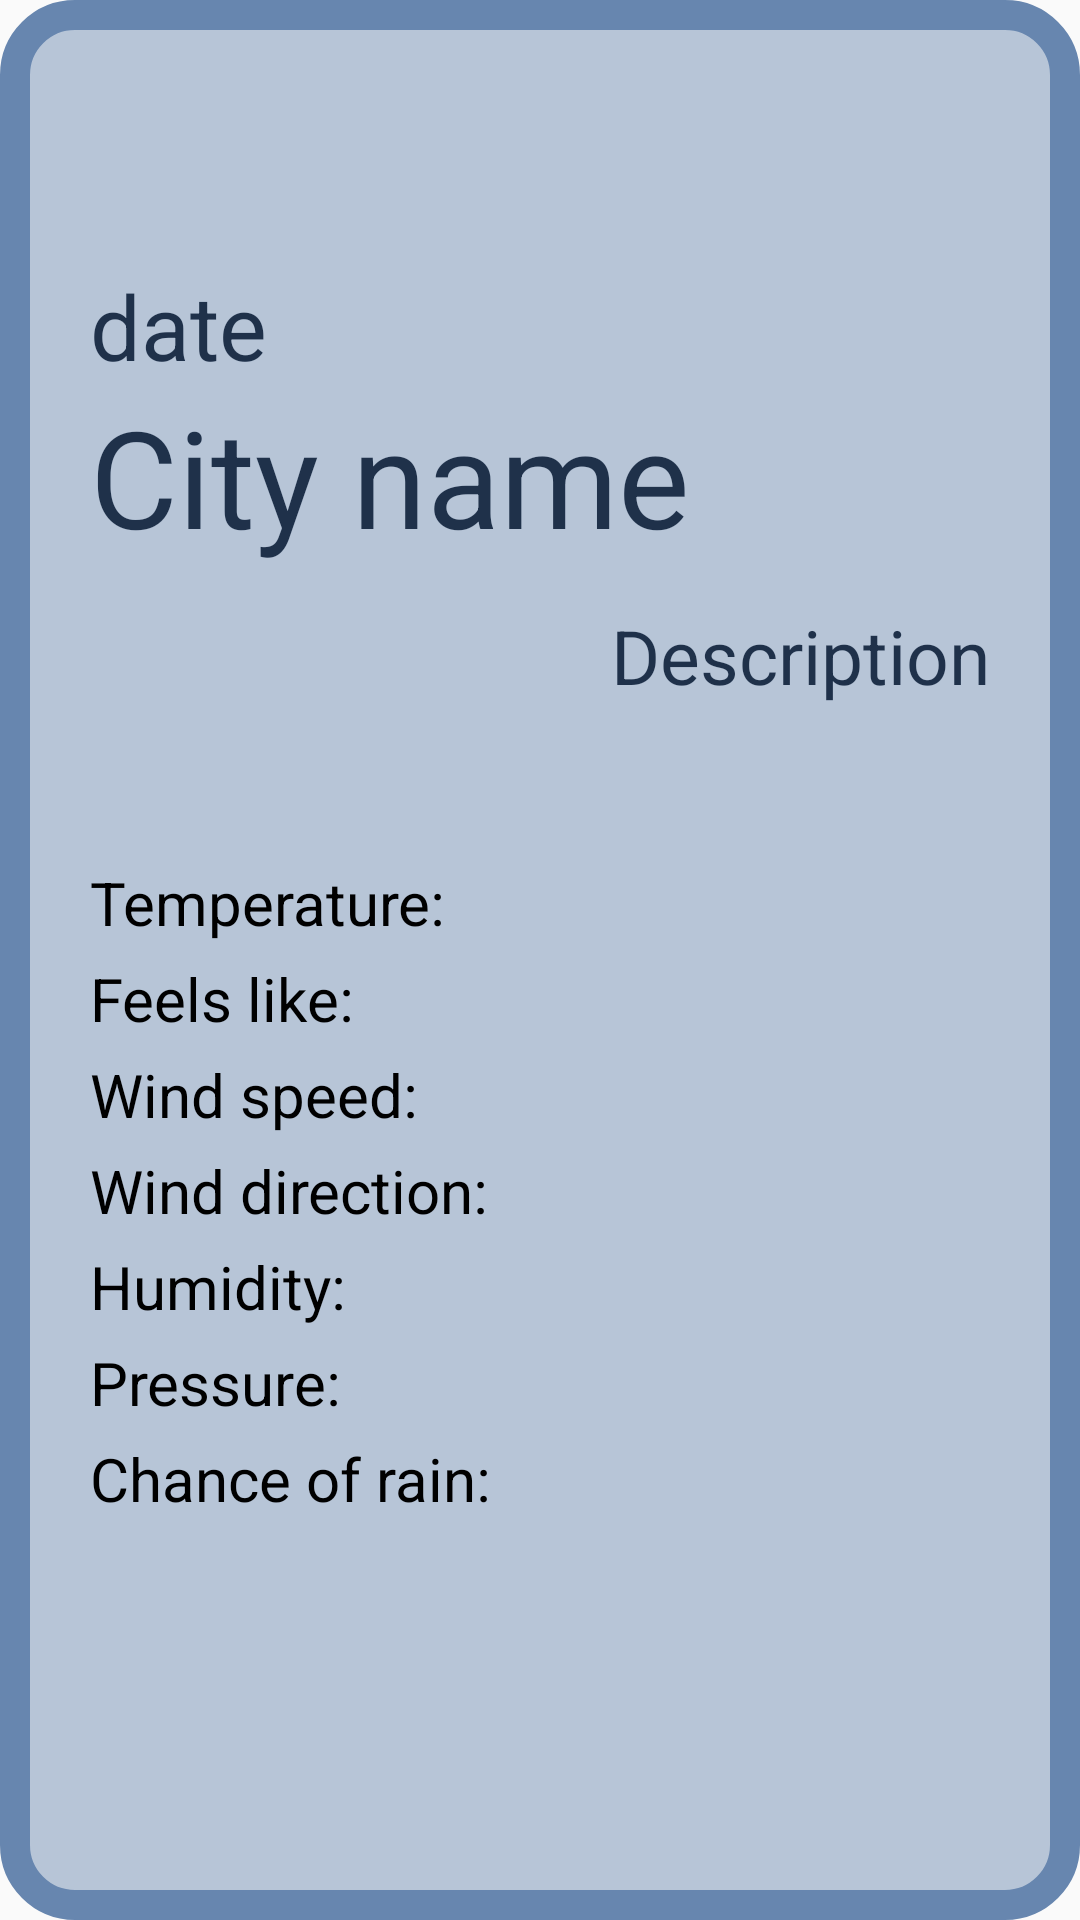

Reconstruct the res/layout file that produces this screen, plus the resources it refers to.
<!-- AndroidManifest.xml: application theme AppTheme -->
<!-- res/layout/fragment_weather.xml -->
<?xml version="1.0" encoding="utf-8"?>
<androidx.constraintlayout.widget.ConstraintLayout xmlns:android="http://schemas.android.com/apk/res/android"
    xmlns:app="http://schemas.android.com/apk/res-auto"
    xmlns:tools="http://schemas.android.com/tools"
    android:layout_width="match_parent"
    android:layout_height="match_parent"
    android:background="@drawable/frame_weather"
    android:orientation="vertical"
    android:padding="30dp"
    tools:context=".WeatherFragment">


    <TextView
        android:id="@+id/date"
        android:layout_width="wrap_content"
        android:layout_height="wrap_content"
        android:text="date"
        android:textAlignment="viewStart"
        android:textColor="#1F314A"
        android:textSize="@dimen/datecity_size"
        app:layout_constraintBottom_toTopOf="@+id/city_name"
        app:layout_constraintEnd_toEndOf="@+id/city_name"
        app:layout_constraintHorizontal_bias="0.0"
        app:layout_constraintStart_toStartOf="@+id/city_name"
        app:layout_constraintTop_toTopOf="parent"
        app:layout_constraintVertical_bias="1.0" />

    <TextView
        android:id="@+id/city_name"
        android:layout_width="wrap_content"
        android:layout_height="wrap_content"
        android:gravity="start"
        android:paddingStart="0dp"
        android:paddingEnd="20dp"
        android:text="City name"
        android:textAlignment="viewStart"
        android:textColor="#1F314A"
        android:textSize="@dimen/city_size"
        app:layout_constraintBottom_toTopOf="@+id/moon_table"
        app:layout_constraintEnd_toStartOf="@+id/icon"
        app:layout_constraintStart_toStartOf="parent"
        app:layout_constraintTop_toTopOf="parent" />


    <ImageView
        android:id="@+id/icon"
        android:layout_width="0dp"
        android:layout_height="0dp"
        android:src="@drawable/ic_launcher_background"
        app:layout_constraintBottom_toBottomOf="@+id/city_name"
        app:layout_constraintEnd_toEndOf="parent"
        app:layout_constraintStart_toEndOf="@+id/city_name"
        app:layout_constraintTop_toTopOf="parent"
        app:layout_constraintVertical_bias="1.0"
        app:srcCompat="@drawable/ic_launcher_foreground" />

    <TextView
        android:id="@+id/description"
        android:layout_width="wrap_content"
        android:layout_height="wrap_content"
        android:text="Description"
        android:textAlignment="center"
        android:textColor="#1F314A"
        android:textSize="@dimen/description_size"
        app:layout_constraintBottom_toTopOf="@+id/moon_table"
        app:layout_constraintEnd_toEndOf="parent"
        app:layout_constraintHorizontal_bias="1.0"
        app:layout_constraintStart_toStartOf="parent"
        app:layout_constraintTop_toBottomOf="@+id/icon"
        app:layout_constraintVertical_bias="0.2" />

    <TableLayout
        android:id="@+id/moon_table"
        android:layout_width="match_parent"
        android:layout_height="wrap_content"
        app:layout_constraintBottom_toBottomOf="parent"
        app:layout_constraintEnd_toEndOf="parent"
        app:layout_constraintStart_toStartOf="parent"
        app:layout_constraintTop_toBottomOf="@id/city_name">

        <TableRow
            android:id="@+id/temp_row"
            android:layout_width="match_parent"
            android:layout_height="match_parent"
            android:layout_marginBottom="5dp">

            <TextView
                android:id="@+id/textView1"
                android:layout_width="0dp"
                android:layout_height="wrap_content"
                android:layout_weight="1.2"
                android:gravity="bottom"
                android:text="Temperature:"
                android:textColor="#000000"
                android:textSize="@dimen/table_text_size" />

            <TextView
                android:id="@+id/temperature"
                android:layout_width="0dp"
                android:layout_height="match_parent"
                android:layout_weight="1"
                android:gravity="bottom|end"
                android:textColor="#000000"
                android:textSize="@dimen/table_text_size" />

        </TableRow>

        <TableRow
            android:id="@+id/feelslike_row"
            android:layout_width="match_parent"
            android:layout_height="match_parent"
            android:layout_marginBottom="5dp">

            <TextView
                android:id="@+id/textView"
                android:layout_width="0dp"
                android:layout_height="wrap_content"
                android:layout_weight="1.2"
                android:gravity="bottom"
                android:text="Feels like:"
                android:textColor="#000000"
                android:textSize="@dimen/table_text_size" />

            <TextView
                android:id="@+id/feels_like"
                android:layout_width="0dp"
                android:layout_height="match_parent"
                android:layout_weight="1"
                android:gravity="bottom|end"
                android:textColor="#000000"
                android:textSize="@dimen/table_text_size" />
        </TableRow>

        <TableRow
            android:id="@+id/windspeed_row"
            android:layout_width="match_parent"
            android:layout_height="match_parent"
            android:layout_marginBottom="5dp">

            <TextView
                android:id="@+id/textView2"
                android:layout_width="0dp"
                android:layout_height="wrap_content"
                android:layout_weight="1.2"
                android:gravity="bottom"
                android:text="Wind speed:"
                android:textColor="#000000"
                android:textSize="@dimen/table_text_size" />

            <TextView
                android:id="@+id/wind_speed"
                android:layout_width="0dp"
                android:layout_height="match_parent"
                android:layout_weight="1"
                android:gravity="bottom|end"
                android:textColor="#000000"
                android:textSize="@dimen/table_text_size" />
        </TableRow>

        <TableRow
            android:id="@+id/winddir_row"
            android:layout_width="match_parent"
            android:layout_height="match_parent"
            android:layout_marginBottom="5dp">

            <TextView
                android:id="@+id/textView11"
                android:layout_width="0dp"
                android:layout_height="wrap_content"
                android:layout_weight="1.2"
                android:gravity="bottom"
                android:text="Wind direction:"
                android:textColor="#000000"
                android:textSize="@dimen/table_text_size" />

            <TextView
                android:id="@+id/wind_dir"
                android:layout_width="0dp"
                android:layout_height="wrap_content"
                android:layout_weight="1"
                android:gravity="bottom|end"
                android:textColor="#000000"
                android:textSize="@dimen/table_text_size" />
        </TableRow>

        <TableRow
            android:id="@+id/humidity_row"
            android:layout_width="match_parent"
            android:layout_height="match_parent"
            android:layout_marginBottom="5dp">

            <TextView
                android:id="@+id/textView5"
                android:layout_width="0dp"
                android:layout_height="wrap_content"
                android:layout_weight="1.2"
                android:gravity="bottom"
                android:text="Humidity:"
                android:textColor="#000000"
                android:textSize="@dimen/table_text_size" />

            <TextView
                android:id="@+id/humidity"
                android:layout_width="0dp"
                android:layout_height="match_parent"
                android:layout_weight="1"
                android:gravity="bottom|end"
                android:textColor="#000000"
                android:textSize="@dimen/table_text_size" />
        </TableRow>

        <TableRow
            android:id="@+id/pressure_row"
            android:layout_width="match_parent"
            android:layout_height="match_parent"
            android:layout_marginBottom="5dp">

            <TextView
                android:id="@+id/textView14"
                android:layout_width="0dp"
                android:layout_height="wrap_content"
                android:layout_weight="1.2"
                android:gravity="bottom"
                android:text="Pressure:"
                android:textColor="#000000"
                android:textSize="@dimen/table_text_size" />

            <TextView
                android:id="@+id/pressure"
                android:layout_width="0dp"
                android:layout_height="wrap_content"
                android:layout_weight="1"
                android:gravity="bottom|end"
                android:textColor="#000000"
                android:textSize="@dimen/table_text_size" />
        </TableRow>

        <TableRow
            android:id="@+id/chanceofrain_row"
            android:layout_width="match_parent"
            android:layout_height="match_parent"
            android:layout_marginBottom="5dp">

            <TextView
                android:id="@+id/textView16"
                android:layout_width="0dp"
                android:layout_height="wrap_content"
                android:layout_weight="1.2"
                android:gravity="bottom"
                android:text="Chance of rain:"
                android:textColor="#000000"
                android:textSize="@dimen/table_text_size"/>

            <TextView
                android:id="@+id/chance_of_rain"
                android:layout_width="0dp"
                android:layout_height="wrap_content"
                android:layout_weight="1"
                android:gravity="bottom|end"
                android:textColor="#000000"
                android:textSize="@dimen/table_text_size"/>

        </TableRow>

    </TableLayout>
</androidx.constraintlayout.widget.ConstraintLayout>
<!-- resources referenced by this layout -->
<resources>
  <dimen name="city_size">45sp</dimen>
  <dimen name="datecity_size">30sp</dimen>
  <dimen name="description_size">25sp</dimen>
  <dimen name="table_text_size">20sp</dimen>
  <!-- drawable frame_weather (drawable) -->
  <?xml version="1.0" encoding="utf-8"?>
  <selector xmlns:android="http://schemas.android.com/apk/res/android">
      <item android:state_pressed="false">
          <shape android:shape="rectangle">
              <corners android:radius="20dp" />
              <solid android:color="#655274A1" />
              <stroke
                  android:width="10dip"
                  android:color="#6786AF" />
              <padding
                  android:bottom="4dp"
                  android:left="4dp"
                  android:right="4dp"
                  android:top="4dp" />
          </shape>
      </item>
      <item android:state_pressed="true">
          <shape android:shape="rectangle">
              <corners android:radius="1000dp" />
              <solid android:color="#3AA76D" />
              <stroke
                  android:width="2dip"
                  android:color="#03ae3c" />
              <padding
                  android:bottom="4dp"
                  android:left="4dp"
                  android:right="4dp"
                  android:top="4dp" />
          </shape>
      </item>
  </selector>
  <style name="AppTheme" parent="Theme.AppCompat.Light.NoActionBar">
          
          <item name="colorPrimary">@color/colorPrimary</item>
          <item name="colorPrimaryDark">@color/colorPrimaryDark</item>
          <item name="colorAccent">#2962FF</item>
      </style>
  <!-- not gathered from this repository: default colours our renderer supplied (Android Studio template values) -->
  <color name="colorPrimary">#FF6200EE</color>
  <color name="colorPrimaryDark">#FF3700B3</color>
</resources>
